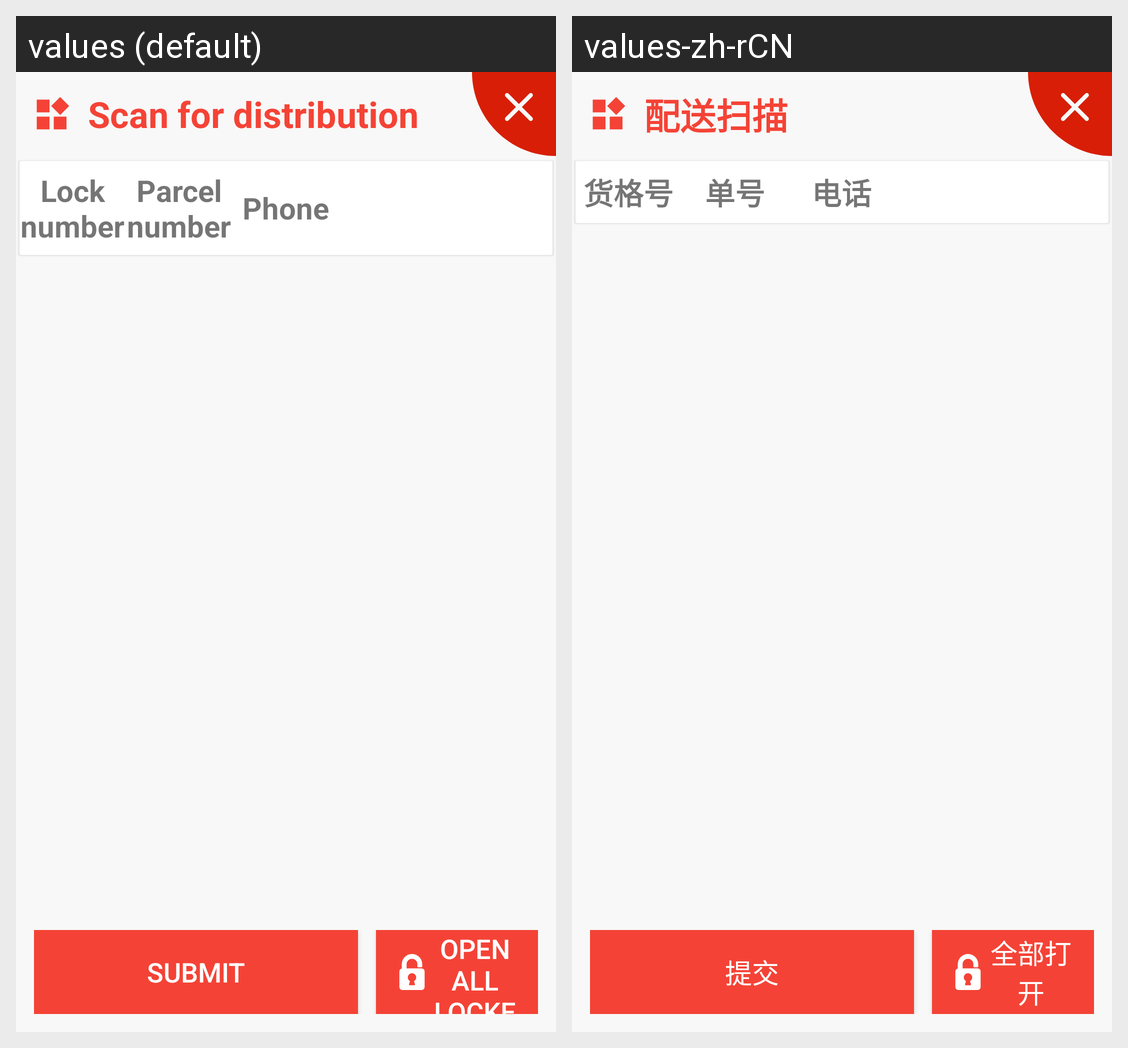

The Android screen above is rendered under two locales of the same app. Produce the string resources it draws, with the default and per-locale values.
Android screen res/layout/dialog_storage_input.xml rendered under 2 locales, left to right: values (default), values-zh-rCN. Device: Nexus 5 (rendered at 1080×1920; each locale shown at half size, 540×960, under a caption strip naming it); theme AppTheme.
Strings drawn on this screen, with the default value and each locale's value (text and hints the layout hard-codes, and strings that could not be matched under every locale, appear in the picture but are not listed):

dialog_item_distribution_scan
  values: Scan for distribution
  values-zh-rCN: 配送扫描

dialog_item_cargo_number
  values: Lock number
  values-zh-rCN: 货格号

dialog_item_odd_numbers
  values: Parcel number
  values-zh-rCN: 单号

dialog_item_tel
  values: Phone
  values-zh-rCN: 电话

dialog_item_submission
  values: Submit
  values-zh-rCN: 提交

dialog_all_open
  values: Open all lockers
  values-zh-rCN: 全部打开
